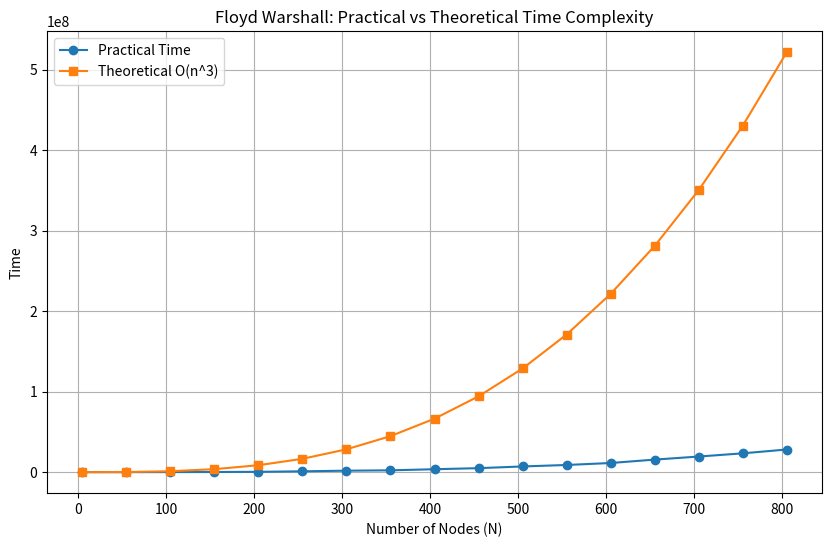

Python code for this plot:
import matplotlib.pyplot as plt

N = [5, 55, 105, 155, 205, 255, 305, 355, 405, 455,
     505, 555, 605, 655, 705, 755, 805]

practical_time = [1069, 20482, 123712, 206330, 416915,
                  1061231, 1832211, 2278021, 3644802,
                  4967265, 7092925, 8916696, 11374587,
                  15592857, 19401959, 23384730, 28142676]


theoretical_time = []

for n in N:
    theoretical_time.append(n**3)


plt.figure(figsize=(10,6))

plt.plot(N, practical_time, marker='o', label="Practical Time")
plt.plot(N, theoretical_time, marker='s', label="Theoretical O(n^3)")

plt.xlabel("Number of Nodes (N)")
plt.ylabel("Time")
plt.title("Floyd Warshall: Practical vs Theoretical Time Complexity")
plt.legend()
plt.grid(True)

plt.show()
